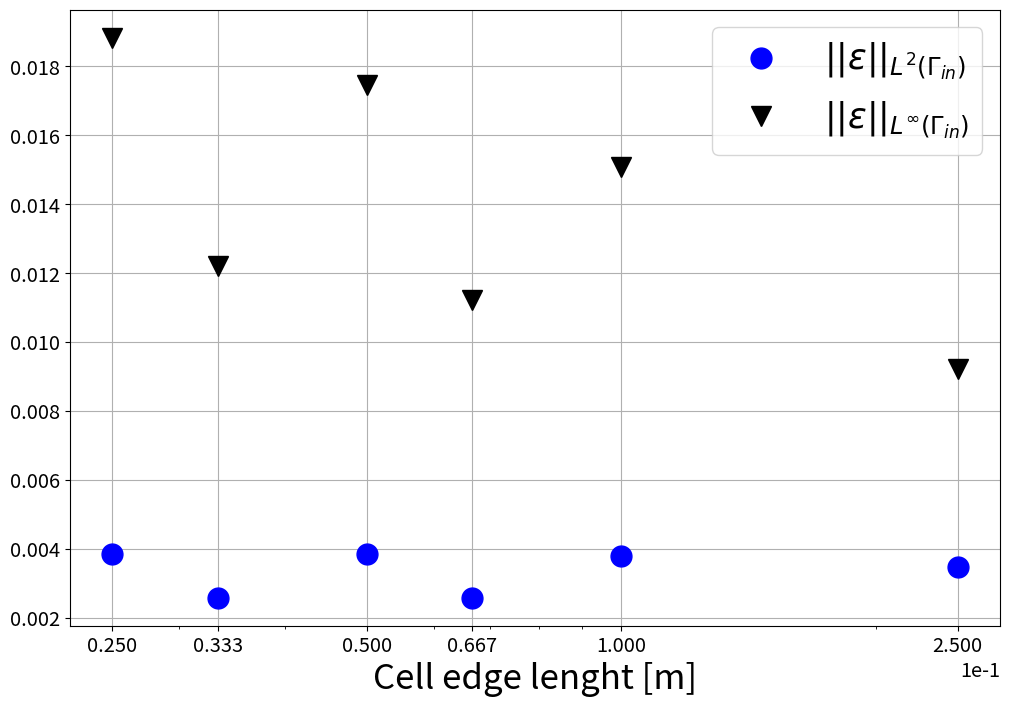

Write Python code to recreate this figure.
import numpy as np
import matplotlib
import matplotlib.pyplot as plt
import matplotlib.pylab as pylab

params = {'legend.fontsize': 'x-large',
          'figure.figsize': (10, 8),
         'axes.labelsize': 'x-large',
         'axes.titlesize':'x-large',
         'xtick.labelsize':'x-large',
         'ytick.labelsize':'x-large'}
pylab.rcParams.update(params)

cellSize = np.array([0.25, 0.1, 0.0667, 0.05, 0.03333, 0.025])

################################################
############## inverseProblem ##################
################################################
inverseError_L2norm = np.array([
    0.0034714001322114725924,
    0.0037959628825014681171,
    0.0025852650583706449083,
    0.0038399237964380212966,
    0.0025906176199052073812,
    0.0038497870694953134976
])



inverseError_LinfNorm = np.array([
    0.0092286484717948712858,
    0.015095354101075276684,
    0.011228338069575976091,
    0.017476289733333375681,
    0.012218921690098938707,
    0.018834323404958740189
])



f = plt.figure(20,figsize=(12,8))
ax1 = plt.axes(xscale='log')
ax1.plot(cellSize, inverseError_L2norm, 'bo', markersize=15, label=r'$||\epsilon||_{L^2(\Gamma_{in})}$')
ax1.plot(cellSize, inverseError_LinfNorm, 'kv', markersize=15, label=r'$||\epsilon||_{L^\infty(\Gamma_{in})}$')
ax1.get_xaxis().set_major_formatter(matplotlib.ticker.ScalarFormatter())
ax1.ticklabel_format(axis="x", style="sci", scilimits=(0,0))
#plt.semilogx(gridSize,AbsError_LinfNorm, 'go')
plt.xticks(cellSize)
plt.xlabel("Cell edge lenght [m]", fontsize=25)
plt.legend(loc='best', fontsize=25)
plt.grid()




plt.show()
